Run: headless pygame with SDL's dummy video driver; simulated clock (each Clock.tick advances the game by its frame time, no real sleeping); random seed 0; keys injected as events and as key.get_pressed() state; no mouse input.
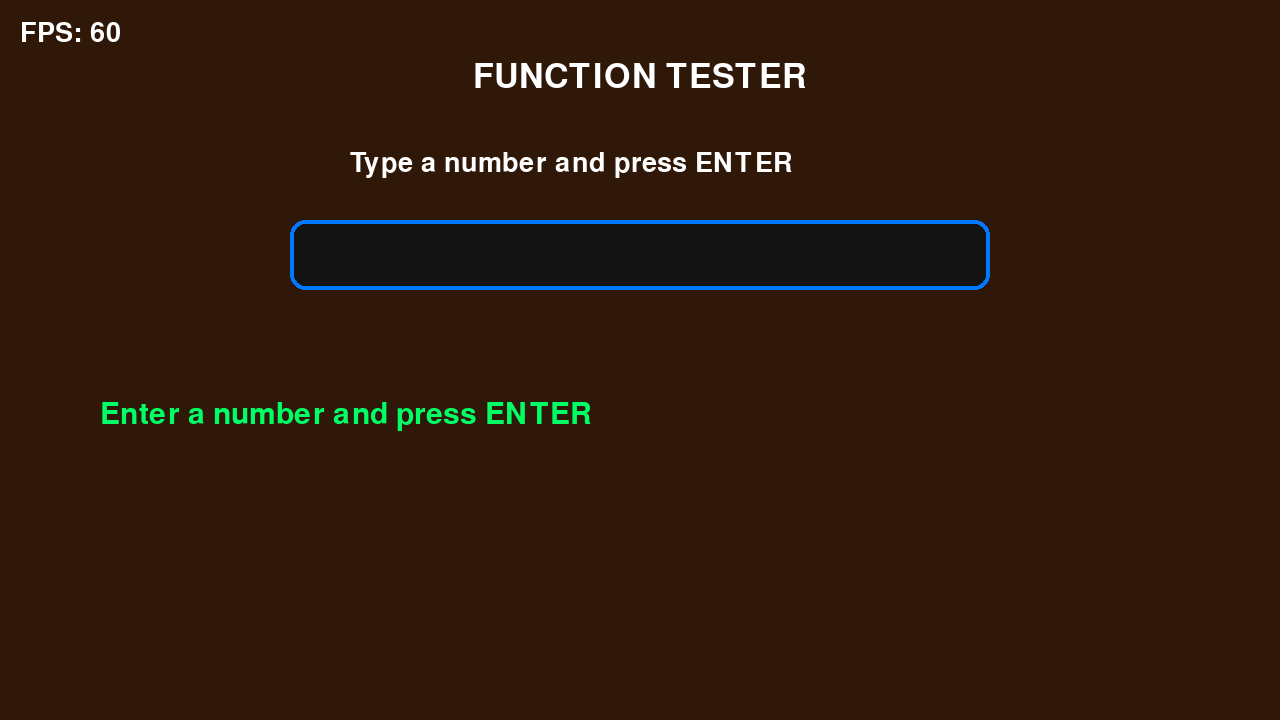
Frame 1 of 4 · flips 1–60 · no input
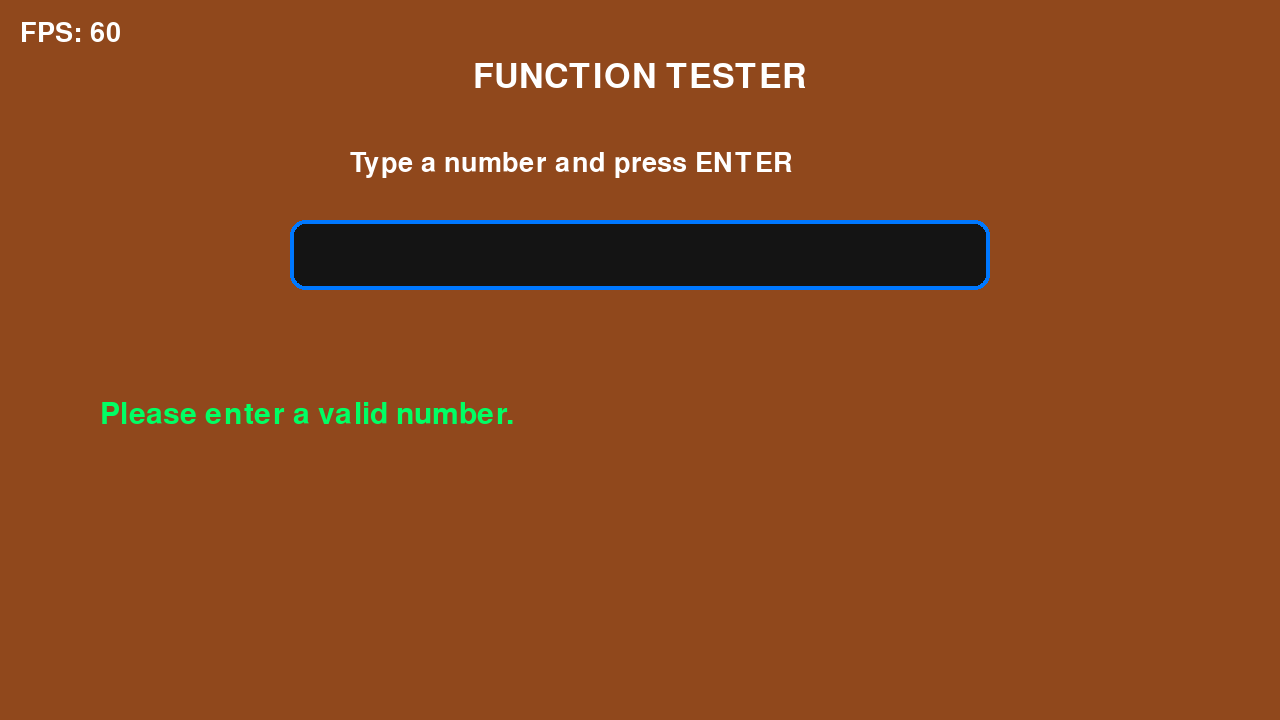
Frame 2 of 4 · flips 61–180 · tapped SPACE, RETURN · held RIGHT (→), D
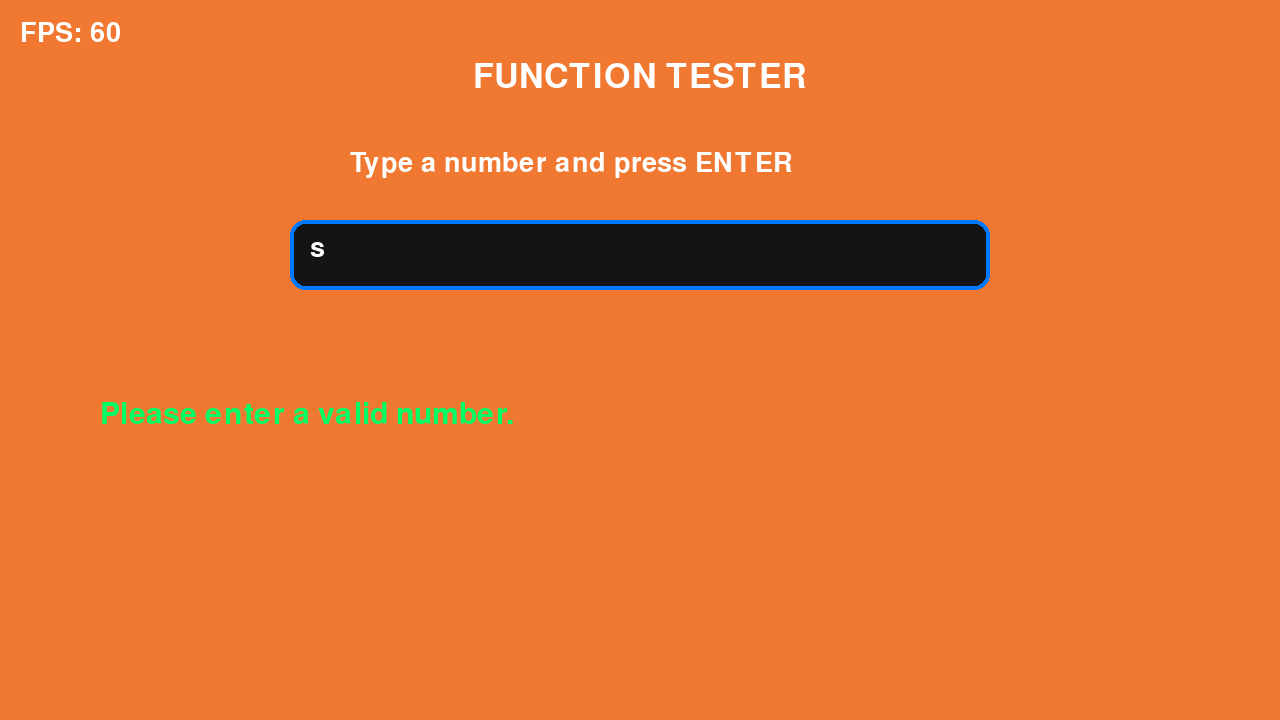
Frame 3 of 4 · flips 181–300 · held DOWN (↓), S
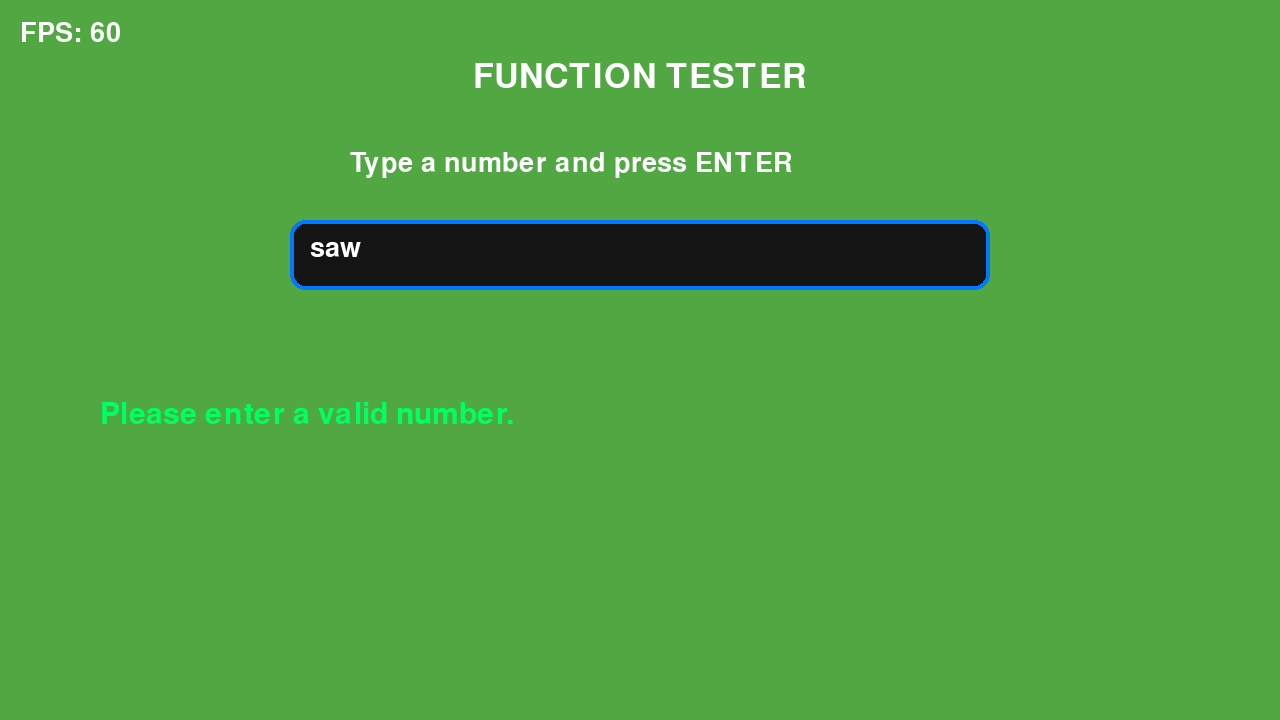
Frame 4 of 4 · flips 301–420 · held LEFT (←), A, UP (↑), W

The pygame program that drew these frames:

import pygame
import sys

# Initialize Pygame
pygame.init()

# Window settings
WIDTH, HEIGHT = 1280, 720
screen = pygame.display.set_mode((WIDTH, HEIGHT))
pygame.display.set_caption("Function Tester")

# FPS
clock = pygame.time.Clock()

# Fonts
title_font = pygame.font.SysFont("Arial", 50)
input_font = pygame.font.SysFont("Arial", 40)
result_font = pygame.font.SysFont("Arial", 45)

# Colors
WHITE = (255, 255, 255)
BLACK = (20, 20, 20)
BLUE = (0, 120, 255)
GREEN = (0, 255, 100)

# Variables
user_input = ""
result_text = "Enter a number and press ENTER"

running = True

while running:
    clock.tick(120)

    # Background animation
    t = pygame.time.get_ticks() / 10
    bg_color = (
        int((t % 255)),
        int((t * 0.5) % 255),
        int((t * 0.2) % 255)
    )

    screen.fill(bg_color)

    for event in pygame.event.get():
        if event.type == pygame.QUIT:
            running = False

        if event.type == pygame.KEYDOWN:

            if event.key == pygame.K_ESCAPE:
                running = False

            elif event.key == pygame.K_BACKSPACE:
                user_input = user_input[:-1]

            elif event.key == pygame.K_RETURN:

                if user_input.isdigit():
                    number = int(user_input)
                    result = number * 2
                    result_text = f"The result of doubling {number} is {result}"
                else:
                    result_text = "Please enter a valid number."

                user_input = ""

            else:
                if event.unicode.isprintable():
                    user_input += event.unicode

    # Draw title
    title = title_font.render("FUNCTION TESTER", True, WHITE)
    screen.blit(title, (WIDTH // 2 - title.get_width() // 2, 60))

    # Draw input box
    pygame.draw.rect(screen, BLACK, (290, 220, 700, 70), border_radius=15)
    pygame.draw.rect(screen, BLUE, (290, 220, 700, 70), 4, border_radius=15)

    input_surface = input_font.render(user_input, True, WHITE)
    screen.blit(input_surface, (310, 235))

    # Instructions
    instruction = input_font.render(
        "Type a number and press ENTER",
        True,
        WHITE
    )
    screen.blit(instruction, (350, 150))

    # Result
    result_surface = result_font.render(result_text, True, GREEN)
    screen.blit(result_surface, (100, 400))

    # FPS Counter
    fps_text = input_font.render(
        f"FPS: {int(clock.get_fps())}",
        True,
        WHITE
    )
    screen.blit(fps_text, (20, 20))

    pygame.display.flip()

pygame.quit()
sys.exit()
